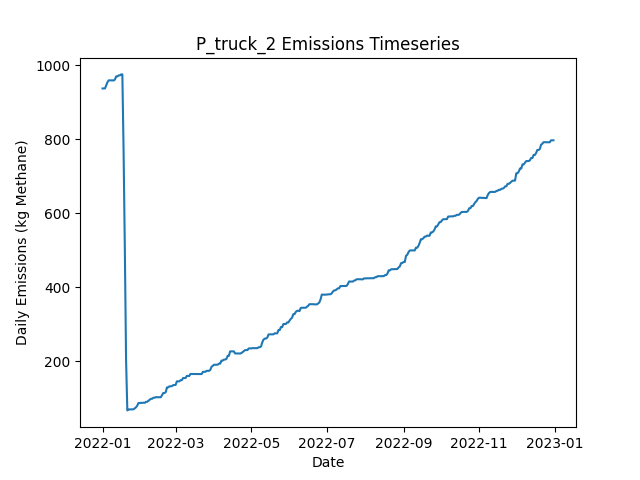

Data behind this chart, as committed beside it:
Date, Daily Emissions (Kg Methane), Daily Mitigable Emissions (Kg Methane), Daily Non-Mitigable Emissions (Kg Methan…, Daily Cost ($), Active Leaks, New Leaks, Leaks Repaired, Leaks Naturally Repaired, Leaks Tagged, Daily Repair Cost ($), Daily Natural Repair Cost ($), truck Deployment Cost ($), truck Sites flagged for Follow-Up, truck Leaks tagged for repair, truck Sites Visited, truck Travel Time (Minutes), truck Survey Time (Minutes), OGI_FU Deployment Cost ($), OGI_FU Sites flagged for Follow-Up, OGI_FU Leaks tagged for repair, OGI_FU Sites Visited, OGI_FU Travel Time (Minutes), OGI_FU Survey Time (Minutes)
2022-01-01, 936.7, 928.4, 8.268, 400, 342, 344, 0, 2, 0.00000, 0.00000, 400, 400, 0, , 10, 180, 270, 0.00000, , 0, 0, 0, 0
2022-01-02, 936.7, 928.4, 8.268, 400, 342, 0, 0, 0, 0.00000, 0.00000, 0.00000, 400, 0, , 1, 20, 30, 0.00000, , 0, 0, 0, 0
2022-01-03, 936.9, 928.7, 8.268, 1000, 340, 1, 0, 3, 55, 0.00000, 600, 0.00000, 9, , 0, 0, 0, 1000, , 55, 3, 120, 360
2022-01-04, 945.6, 937.4, 8.268, 1000, 342, 2, 0, 0, 55, 0.00000, 0.00000, 0.00000, 1, , 0, 0, 0, 1000, , 55, 3, 120, 360
2022-01-05, 953.9, 945.6, 8.268, 1000, 343, 1, 0, 0, 66, 0.00000, 0.00000, 0.00000, 0, , 0, 0, 0, 1000, , 66, 3, 120, 360
2022-01-06, 958.6, 950.3, 8.268, 500, 345, 2, 0, 0, 23, 0.00000, 0.00000, 0.00000, 0, , 0, 0, 0, 500, , 23, 1, 30, 120
2022-01-07, 958.6, 950.3, 8.268, 0.00000, 345, 0, 0, 0, 0.00000, 0.00000, 0.00000, 0.00000, 0, , 0, 0, 0, 0.00000, , 0, 0, 0, 0
2022-01-08, 958.6, 950.3, 8.268, 0.00000, 345, 0, 0, 0, 0.00000, 0.00000, 0.00000, 0.00000, 0, , 0, 0, 0, 0.00000, , 0, 0, 0, 0
2022-01-09, 958.6, 950.3, 8.268, 0.00000, 345, 0, 0, 0, 0.00000, 0.00000, 0.00000, 0.00000, 0, , 0, 0, 0, 0.00000, , 0, 0, 0, 0
2022-01-10, 958.2, 949.9, 8.268, 0.00000, 344, 0, 0, 1, 0.00000, 0.00000, 200, 0.00000, 0, , 0, 0, 0, 0.00000, , 0, 0, 0, 0
2022-01-11, 960.8, 952.6, 8.268, 0.00000, 345, 1, 0, 0, 0.00000, 0.00000, 0.00000, 0.00000, 0, , 0, 0, 0, 0.00000, , 0, 0, 0, 0
2022-01-12, 969.3, 961.1, 8.268, 0.00000, 347, 2, 0, 0, 0.00000, 0.00000, 0.00000, 0.00000, 0, , 0, 0, 0, 0.00000, , 0, 0, 0, 0
2022-01-13, 969.3, 961.1, 8.268, 0.00000, 347, 0, 0, 0, 0.00000, 0.00000, 0.00000, 0.00000, 0, , 0, 0, 0, 0.00000, , 0, 0, 0, 0
2022-01-14, 972, 963.7, 8.268, 0.00000, 348, 1, 0, 0, 0.00000, 0.00000, 0.00000, 0.00000, 0, , 0, 0, 0, 0.00000, , 0, 0, 0, 0
2022-01-15, 972.2, 964, 8.268, 0.00000, 349, 2, 0, 1, 0.00000, 0.00000, 200, 0.00000, 0, , 0, 0, 0, 0.00000, , 0, 0, 0, 0
2022-01-16, 974.7, 966.4, 8.268, 0.00000, 349, 1, 0, 1, 0.00000, 0.00000, 200, 0.00000, 0, , 0, 0, 0, 0.00000, , 0, 0, 0, 0
2022-01-17, 974.7, 966.4, 8.268, 0.00000, 349, 0, 0, 0, 0.00000, 0.00000, 0.00000, 0.00000, 0, , 0, 0, 0, 0.00000, , 0, 0, 0, 0
2022-01-18, 764.6, 756.4, 8.268, 12800, 284, 1, 64, 2, 0.00000, 12800, 400, 0.00000, 0, , 0, 0, 0, 0.00000, , 0, 0, 0, 0
2022-01-19, 501.9, 493.6, 8.268, 16200, 207, 4, 81, 0, 0.00000, 16200, 0.00000, 0.00000, 0, , 0, 0, 0, 0.00000, , 0, 0, 0, 0
2022-01-20, 202.9, 194.6, 8.268, 18400, 116, 1, 92, 0, 0.00000, 18400, 0.00000, 0.00000, 0, , 0, 0, 0, 0.00000, , 0, 0, 0, 0
2022-01-21, 67.71, 59.44, 8.268, 7600, 77, 0, 38, 1, 0.00000, 7600, 200, 0.00000, 0, , 0, 0, 0, 0.00000, , 0, 0, 0, 0
2022-01-22, 70.16, 61.9, 8.268, 0.00000, 77, 1, 0, 1, 0.00000, 0.00000, 200, 0.00000, 0, , 0, 0, 0, 0.00000, , 0, 0, 0, 0
2022-01-23, 70.39, 62.12, 8.268, 0.00000, 78, 1, 0, 0, 0.00000, 0.00000, 0.00000, 0.00000, 0, , 0, 0, 0, 0.00000, , 0, 0, 0, 0
2022-01-24, 70.61, 62.34, 8.268, 0.00000, 79, 1, 0, 0, 0.00000, 0.00000, 0.00000, 0.00000, 0, , 0, 0, 0, 0.00000, , 0, 0, 0, 0
2022-01-25, 70.61, 62.34, 8.268, 0.00000, 79, 0, 0, 0, 0.00000, 0.00000, 0.00000, 0.00000, 0, , 0, 0, 0, 0.00000, , 0, 0, 0, 0
2022-01-26, 70.61, 62.34, 8.268, 0.00000, 79, 0, 0, 0, 0.00000, 0.00000, 0.00000, 0.00000, 0, , 0, 0, 0, 0.00000, , 0, 0, 0, 0
2022-01-27, 73.29, 65.02, 8.268, 0.00000, 80, 1, 0, 0, 0.00000, 0.00000, 0.00000, 0.00000, 0, , 0, 0, 0, 0.00000, , 0, 0, 0, 0
2022-01-28, 75.97, 67.71, 8.268, 0.00000, 81, 1, 0, 0, 0.00000, 0.00000, 0.00000, 0.00000, 0, , 0, 0, 0, 0.00000, , 0, 0, 0, 0
2022-01-29, 80.44, 72.17, 8.268, 0.00000, 82, 1, 0, 0, 0.00000, 0.00000, 0.00000, 0.00000, 0, , 0, 0, 0, 0.00000, , 0, 0, 0, 0
2022-01-30, 87.59, 79.32, 8.268, 0.00000, 84, 2, 0, 0, 0.00000, 0.00000, 0.00000, 0.00000, 0, , 0, 0, 0, 0.00000, , 0, 0, 0, 0
2022-01-31, 87.59, 79.32, 8.268, 0.00000, 84, 0, 0, 0, 0.00000, 0.00000, 0.00000, 0.00000, 0, , 0, 0, 0, 0.00000, , 0, 0, 0, 0
2022-02-01, 88.04, 79.77, 8.268, 0.00000, 85, 1, 0, 0, 0.00000, 0.00000, 0.00000, 0.00000, 0, , 0, 0, 0, 0.00000, , 0, 0, 0, 0
2022-02-02, 88.04, 79.77, 8.268, 0.00000, 85, 0, 0, 0, 0.00000, 0.00000, 0.00000, 0.00000, 0, , 0, 0, 0, 0.00000, , 0, 0, 0, 0
2022-02-03, 88.49, 80.22, 8.268, 0.00000, 86, 1, 0, 0, 0.00000, 0.00000, 0.00000, 0.00000, 0, , 0, 0, 0, 0.00000, , 0, 0, 0, 0
2022-02-04, 88.04, 79.77, 8.268, 0.00000, 85, 0, 0, 1, 0.00000, 0.00000, 200, 0.00000, 0, , 0, 0, 0, 0.00000, , 0, 0, 0, 0
2022-02-05, 90.72, 82.45, 8.268, 0.00000, 86, 1, 0, 0, 0.00000, 0.00000, 0.00000, 0.00000, 0, , 0, 0, 0, 0.00000, , 0, 0, 0, 0
2022-02-06, 90.94, 82.68, 8.268, 0.00000, 87, 1, 0, 0, 0.00000, 0.00000, 0.00000, 0.00000, 0, , 0, 0, 0, 0.00000, , 0, 0, 0, 0
2022-02-07, 93.63, 85.36, 8.268, 0.00000, 88, 1, 0, 0, 0.00000, 0.00000, 0.00000, 0.00000, 0, , 0, 0, 0, 0.00000, , 0, 0, 0, 0
2022-02-08, 96.31, 88.04, 8.268, 0.00000, 89, 1, 0, 0, 0.00000, 0.00000, 0.00000, 0.00000, 0, , 0, 0, 0, 0.00000, , 0, 0, 0, 0
2022-02-09, 98.99, 90.72, 8.268, 0.00000, 90, 1, 0, 0, 0.00000, 0.00000, 0.00000, 0.00000, 0, , 0, 0, 0, 0.00000, , 0, 0, 0, 0
2022-02-10, 98.99, 90.72, 8.268, 0.00000, 90, 0, 0, 0, 0.00000, 0.00000, 0.00000, 0.00000, 0, , 0, 0, 0, 0.00000, , 0, 0, 0, 0
2022-02-11, 101.9, 93.63, 8.268, 0.00000, 92, 2, 0, 0, 0.00000, 0.00000, 0.00000, 0.00000, 0, , 0, 0, 0, 0.00000, , 0, 0, 0, 0
2022-02-12, 101.9, 93.63, 8.268, 0.00000, 92, 1, 0, 1, 0.00000, 0.00000, 200, 0.00000, 0, , 0, 0, 0, 0.00000, , 0, 0, 0, 0
2022-02-13, 103.5, 95.19, 8.268, 0.00000, 93, 1, 0, 0, 0.00000, 0.00000, 0.00000, 0.00000, 0, , 0, 0, 0, 0.00000, , 0, 0, 0, 0
2022-02-14, 103.2, 94.97, 8.268, 0.00000, 92, 0, 0, 1, 0.00000, 0.00000, 200, 0.00000, 0, , 0, 0, 0, 0.00000, , 0, 0, 0, 0
2022-02-15, 103.2, 94.97, 8.268, 0.00000, 92, 0, 0, 0, 0.00000, 0.00000, 0.00000, 0.00000, 0, , 0, 0, 0, 0.00000, , 0, 0, 0, 0
2022-02-16, 103.2, 94.97, 8.268, 0.00000, 92, 0, 0, 0, 0.00000, 0.00000, 0.00000, 0.00000, 0, , 0, 0, 0, 0.00000, , 0, 0, 0, 0
2022-02-17, 103.2, 94.97, 8.268, 0.00000, 92, 0, 0, 0, 0.00000, 0.00000, 0.00000, 0.00000, 0, , 0, 0, 0, 0.00000, , 0, 0, 0, 0
2022-02-18, 108.6, 100.3, 8.268, 0.00000, 94, 2, 0, 0, 0.00000, 0.00000, 0.00000, 0.00000, 0, , 0, 0, 0, 0.00000, , 0, 0, 0, 0
2022-02-19, 114.6, 106.4, 8.268, 0.00000, 95, 1, 0, 0, 0.00000, 0.00000, 0.00000, 0.00000, 0, , 0, 0, 0, 0.00000, , 0, 0, 0, 0
2022-02-20, 114.6, 106.4, 8.268, 0.00000, 95, 0, 0, 0, 0.00000, 0.00000, 0.00000, 0.00000, 0, , 0, 0, 0, 0.00000, , 0, 0, 0, 0
2022-02-21, 117.1, 108.8, 8.268, 0.00000, 95, 1, 0, 1, 0.00000, 0.00000, 200, 0.00000, 0, , 0, 0, 0, 0.00000, , 0, 0, 0, 0
2022-02-22, 129.8, 121.6, 8.268, 0.00000, 99, 4, 0, 0, 0.00000, 0.00000, 0.00000, 0.00000, 0, , 0, 0, 0, 0.00000, , 0, 0, 0, 0
2022-02-23, 129.8, 121.6, 8.268, 0.00000, 99, 0, 0, 0, 0.00000, 0.00000, 0.00000, 0.00000, 0, , 0, 0, 0, 0.00000, , 0, 0, 0, 0
2022-02-24, 132.7, 124.5, 8.268, 0.00000, 101, 2, 0, 0, 0.00000, 0.00000, 0.00000, 0.00000, 0, , 0, 0, 0, 0.00000, , 0, 0, 0, 0
2022-02-25, 132.7, 124.5, 8.268, 0.00000, 101, 0, 0, 0, 0.00000, 0.00000, 0.00000, 0.00000, 0, , 0, 0, 0, 0.00000, , 0, 0, 0, 0
2022-02-26, 133.2, 124.9, 8.268, 0.00000, 102, 1, 0, 0, 0.00000, 0.00000, 0.00000, 0.00000, 0, , 0, 0, 0, 0.00000, , 0, 0, 0, 0
2022-02-27, 135.9, 127.6, 8.268, 0.00000, 103, 1, 0, 0, 0.00000, 0.00000, 0.00000, 0.00000, 0, , 0, 0, 0, 0.00000, , 0, 0, 0, 0
2022-02-28, 136.1, 127.8, 8.268, 0.00000, 104, 2, 0, 1, 0.00000, 0.00000, 200, 0.00000, 0, , 0, 0, 0, 0.00000, , 0, 0, 0, 0
2022-03-01, 136.5, 128.3, 8.268, 0.00000, 106, 2, 0, 0, 0.00000, 0.00000, 0.00000, 0.00000, 0, , 0, 0, 0, 0.00000, , 0, 0, 0, 0
... 305 more rows
